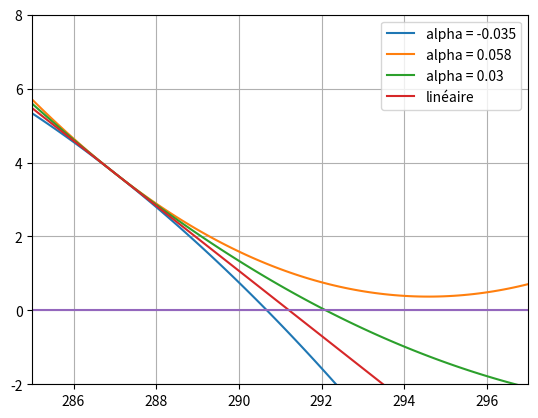

Python code for this plot:
import numpy as np 
import random as rand
import math
import matplotlib.pyplot as plt
test = 1 
########################## - Graph 1a - ###########################
"""
   		In this simulation we want to study the net top-of-atm energy flux N, caused by a forcing F. F will have tree dependance;
    the preindustrial linear feedback on temperature difference lambda, the quadratic feedback on temperature modification alpha, and
    a forcing caused by a multiplication of a CO_2 concentration. 

   		All simulation have the same pre-industrial feedback lambda (linear) but we test and the same multiplication of CO_2
   	concentration but we test 3 differents quadratic alpha feedback relative to a doubling of CO_2.
"""


T_ref = 287
lamb = -0.88

def F(lamb, alpha, delta_T, CO_2_multiplication):
	"""
		return F, the forcing on the net top-of-atm energy flux. Lambda represent the linear dependance on temperature and alpha the quadratic one.
	The last term is the sensitivity to a multiplication by CO_2_multiplication of the concentration of CO_2 in the atm.
	"""
	return lamb * delta_T + alpha * delta_T**2 + np.log2(CO_2_multiplication)*3.71

T_min = 285
T_max = 297

# N  is the net difference top-of-atm energy flux from pre-industrial period.

N_1 = [F(lamb, -0.035, T_min - T_ref, 2)]
N_2 = [F(lamb, 0.058, T_min - T_ref, 2)]
N_3 = [F(lamb, 0.03, T_min - T_ref, 2)]
N_4 = [F(lamb, 0, T_min - T_ref, 2)]

line_0 = [0] # serve to plot a line on the zero value on the fig.
iteration = 100
T = [T_min]
delta_T_iteration = (T_max - T_min)/iteration

for i in range(iteration):
	T.append(T[-1] + delta_T_iteration)
	line_0.append(0)

	N_1.append(F(-0.88, - 0.035, T[-1] - T_ref, 2))
	N_2.append(F(-0.88, 0.058, T[-1] - T_ref, 2))
	N_3.append(F(-0.88, 0.03, T[-1] - T_ref, 2))
	N_4.append(F(-0.88, 0, T[-1] - T_ref, 2))


plt.plot(T, N_1, label = "alpha = -0.035")
plt.plot(T, N_2, label = "alpha = 0.058")
plt.plot(T, N_3, label = "alpha = 0.03")
plt.plot(T, N_4, label = "linéaire")
plt.plot(T,line_0)
plt.legend()
plt.grid()
plt.xlim(T_min,T_max)
plt.ylim(-2,8)
plt.show()

